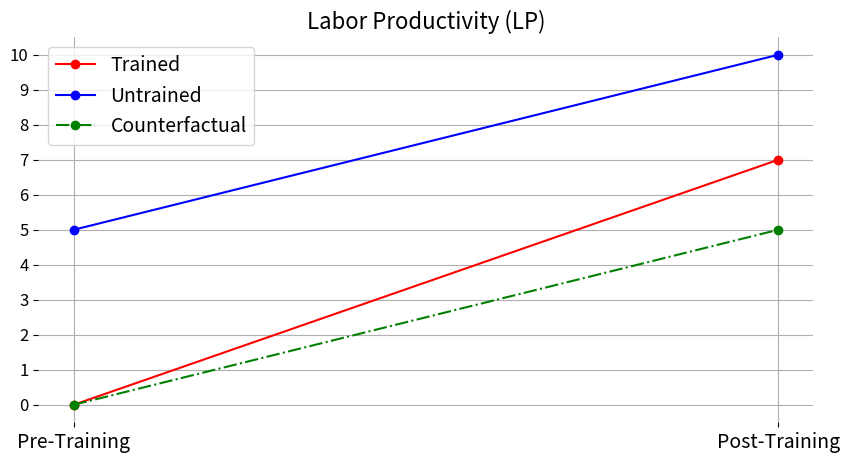

This figure's Python source:
import matplotlib.pyplot as plt
import numpy
fig = plt.figure(figsize=(10,5),dpi=100)
period = ['Pre-Training','Post-Training']
plt.plot(period,[0,7],marker='o',color='red',label='Trained')
plt.plot(period,[5,10],marker='o',color='blue',label='Untrained')
plt.plot(period,[0,0+10-5],marker='o',color='green',ls='-.',label='Counterfactual')
plt.xticks(fontsize=14)
ticks = numpy.arange(0,11)  # 20 ticks
labels = ['' if i % 1 != 0 else str(i) for i in ticks]
plt.yticks(ticks,labels,fontsize=12)
plt.title('Labor Productivity (LP)',fontsize=16)
plt.legend(fontsize=14)
plt.grid()
plt.box(False)
plt.show()
